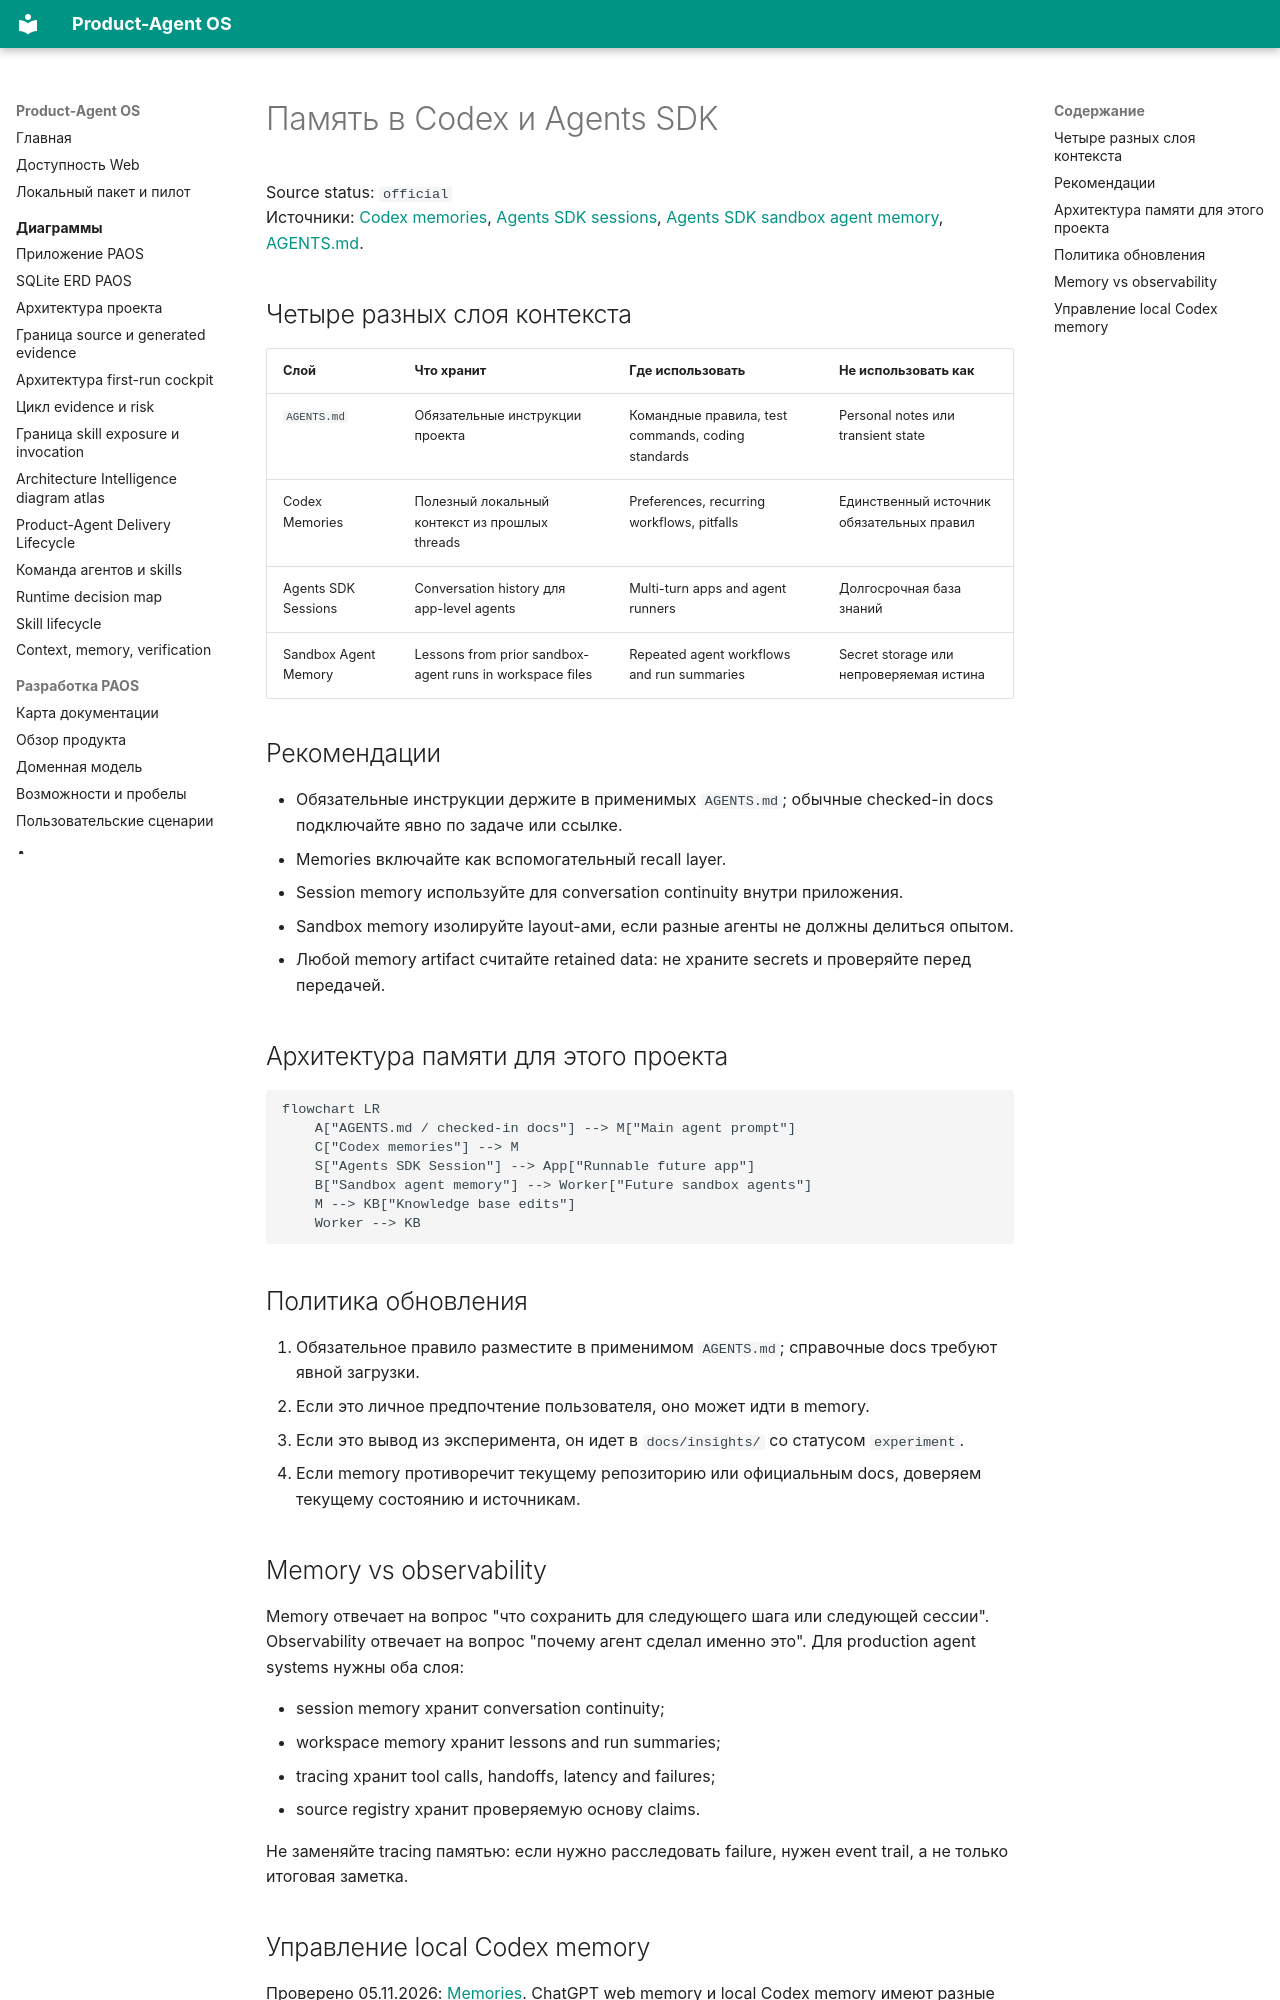

repository: alexroadcaster/product-agent-os · page: agent-systems/memory.html · generator: mkdocs

# Память в Codex и Agents SDK

Source status: `official`  
Источники: [Codex memories](https://developers.openai.com/codex/memories), [Agents SDK sessions](https://openai.github.io/openai-agents-js/guides/sessions/), [Agents SDK sandbox agent memory](https://openai.github.io/openai-agents-js/guides/sandbox-agents/memory/), [AGENTS.md](https://developers.openai.com/codex/guides/agents-md).

## Четыре разных слоя контекста

| Слой | Что хранит | Где использовать | Не использовать как |
| --- | --- | --- | --- |
| `AGENTS.md` | Обязательные инструкции проекта | Командные правила, test commands, coding standards | Personal notes или transient state |
| Codex Memories | Полезный локальный контекст из прошлых threads | Preferences, recurring workflows, pitfalls | Единственный источник обязательных правил |
| Agents SDK Sessions | Conversation history для app-level agents | Multi-turn apps and agent runners | Долгосрочная база знаний |
| Sandbox Agent Memory | Lessons from prior sandbox-agent runs in workspace files | Repeated agent workflows and run summaries | Secret storage или непроверяемая истина |

## Рекомендации

- Обязательные инструкции держите в применимых `AGENTS.md`; обычные checked-in docs подключайте явно по задаче или ссылке.
- Memories включайте как вспомогательный recall layer.
- Session memory используйте для conversation continuity внутри приложения.
- Sandbox memory изолируйте layout-ами, если разные агенты не должны делиться опытом.
- Любой memory artifact считайте retained data: не храните secrets и проверяйте перед передачей.

## Архитектура памяти для этого проекта

```mermaid
flowchart LR
    A["AGENTS.md / checked-in docs"] --> M["Main agent prompt"]
    C["Codex memories"] --> M
    S["Agents SDK Session"] --> App["Runnable future app"]
    B["Sandbox agent memory"] --> Worker["Future sandbox agents"]
    M --> KB["Knowledge base edits"]
    Worker --> KB
```

## Политика обновления

1. Обязательное правило разместите в применимом `AGENTS.md`; справочные docs требуют явной загрузки.
2. Если это личное предпочтение пользователя, оно может идти в memory.
3. Если это вывод из эксперимента, он идет в `docs/insights/` со статусом `experiment`.
4. Если memory противоречит текущему репозиторию или официальным docs, доверяем текущему состоянию и источникам.

## Memory vs observability

Memory отвечает на вопрос "что сохранить для следующего шага или следующей сессии". Observability отвечает на вопрос "почему агент сделал именно это". Для production agent systems нужны оба слоя:

- session memory хранит conversation continuity;
- workspace memory хранит lessons and run summaries;
- tracing хранит tool calls, handoffs, latency and failures;
- source registry хранит проверяемую основу claims.

Не заменяйте tracing памятью: если нужно расследовать failure, нужен event trail, а не только итоговая заметка.
